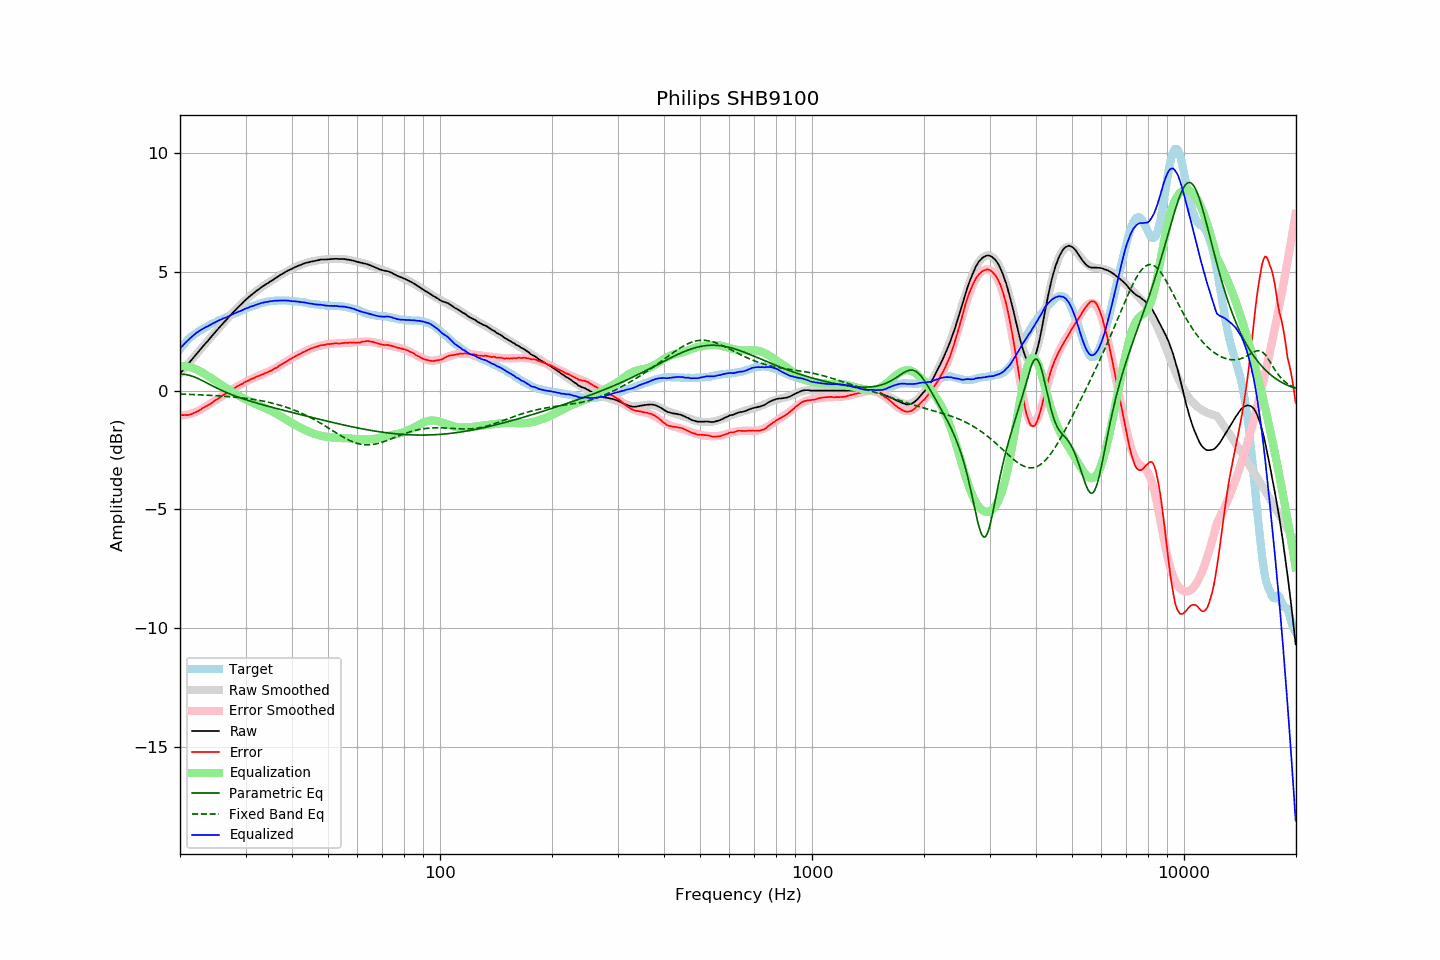

The table this chart was drawn from, first rows:
frequency, raw, error, smoothed, error_smoothed, equalization, parametric_eq, fixed_band_eq, equalized_raw, equalized_smoothed, target
20.00, 0.72, -1.02, 0.72, -1.05, 1.05, 0.69, -0.14, 1.77, 1.77, 1.74
20.20, 0.80, -1.03, 0.80, -1.04, 1.04, 0.69, -0.15, 1.84, 1.84, 1.83
20.40, 0.88, -1.03, 0.88, -1.04, 1.04, 0.69, -0.15, 1.92, 1.92, 1.91
20.61, 0.96, -1.02, 0.96, -1.03, 1.03, 0.68, -0.15, 1.99, 1.99, 1.98
20.81, 1.04, -1.03, 1.04, -1.02, 1.02, 0.67, -0.15, 2.06, 2.06, 2.07
21.02, 1.12, -1.03, 1.12, -1.00, 1.00, 0.66, -0.16, 2.12, 2.13, 2.15
21.23, 1.20, -1.01, 1.20, -0.99, 0.99, 0.64, -0.16, 2.19, 2.19, 2.21
21.44, 1.28, -0.99, 1.28, -0.97, 0.97, 0.62, -0.16, 2.25, 2.25, 2.27
21.66, 1.36, -0.96, 1.36, -0.95, 0.95, 0.60, -0.16, 2.31, 2.31, 2.32
21.87, 1.44, -0.93, 1.44, -0.92, 0.92, 0.57, -0.17, 2.37, 2.37, 2.37
22.09, 1.52, -0.90, 1.52, -0.90, 0.90, 0.55, -0.17, 2.42, 2.42, 2.42
22.31, 1.60, -0.87, 1.60, -0.87, 0.87, 0.52, -0.17, 2.47, 2.47, 2.47
22.54, 1.68, -0.83, 1.68, -0.83, 0.83, 0.48, -0.18, 2.51, 2.51, 2.51
22.76, 1.76, -0.79, 1.76, -0.80, 0.80, 0.45, -0.18, 2.56, 2.56, 2.55
22.99, 1.84, -0.74, 1.84, -0.76, 0.76, 0.42, -0.18, 2.60, 2.60, 2.58
23.22, 1.92, -0.70, 1.92, -0.71, 0.71, 0.38, -0.19, 2.63, 2.63, 2.62
23.45, 2.00, -0.66, 2.00, -0.67, 0.67, 0.35, -0.19, 2.67, 2.67, 2.66
23.69, 2.07, -0.63, 2.08, -0.63, 0.63, 0.31, -0.19, 2.70, 2.71, 2.70
23.92, 2.15, -0.59, 2.15, -0.59, 0.59, 0.28, -0.20, 2.74, 2.74, 2.74
24.16, 2.23, -0.56, 2.23, -0.54, 0.54, 0.24, -0.20, 2.77, 2.78, 2.79
24.40, 2.31, -0.51, 2.31, -0.50, 0.50, 0.21, -0.20, 2.81, 2.81, 2.82
24.65, 2.39, -0.45, 2.39, -0.46, 0.46, 0.17, -0.21, 2.85, 2.85, 2.84
24.89, 2.47, -0.40, 2.47, -0.41, 0.41, 0.14, -0.21, 2.88, 2.88, 2.87
25.14, 2.54, -0.37, 2.54, -0.37, 0.37, 0.10, -0.22, 2.91, 2.91, 2.91
25.39, 2.62, -0.32, 2.62, -0.33, 0.33, 0.07, -0.22, 2.95, 2.95, 2.94
25.65, 2.70, -0.28, 2.70, -0.28, 0.28, 0.04, -0.23, 2.98, 2.98, 2.98
25.91, 2.77, -0.23, 2.77, -0.24, 0.24, 0.01, -0.23, 3.01, 3.01, 3.00
26.16, 2.85, -0.18, 2.85, -0.19, 0.19, -0.02, -0.23, 3.04, 3.04, 3.03
26.43, 2.92, -0.15, 2.92, -0.15, 0.15, -0.05, -0.24, 3.06, 3.07, 3.07
26.69, 2.99, -0.11, 3.00, -0.10, 0.10, -0.08, -0.24, 3.09, 3.10, 3.10
26.96, 3.07, -0.06, 3.07, -0.06, 0.06, -0.11, -0.25, 3.13, 3.13, 3.13
27.23, 3.14, -0.02, 3.14, -0.02, 0.02, -0.14, -0.26, 3.15, 3.16, 3.16
27.50, 3.22, 0.03, 3.22, 0.03, -0.03, -0.17, -0.26, 3.19, 3.19, 3.19
27.77, 3.29, 0.08, 3.29, 0.07, -0.07, -0.19, -0.27, 3.22, 3.22, 3.21
28.05, 3.36, 0.11, 3.36, 0.11, -0.11, -0.22, -0.27, 3.25, 3.25, 3.25
28.33, 3.43, 0.16, 3.43, 0.15, -0.15, -0.24, -0.28, 3.28, 3.28, 3.27
28.62, 3.50, 0.20, 3.50, 0.19, -0.19, -0.27, -0.29, 3.31, 3.31, 3.30
28.90, 3.57, 0.23, 3.57, 0.23, -0.23, -0.29, -0.29, 3.34, 3.34, 3.34
29.19, 3.63, 0.27, 3.63, 0.27, -0.27, -0.32, -0.30, 3.36, 3.37, 3.36
29.48, 3.70, 0.29, 3.70, 0.30, -0.30, -0.34, -0.31, 3.40, 3.40, 3.41
29.78, 3.77, 0.35, 3.76, 0.34, -0.34, -0.36, -0.32, 3.43, 3.42, 3.42
30.08, 3.83, 0.38, 3.83, 0.38, -0.38, -0.38, -0.32, 3.45, 3.45, 3.45
30.38, 3.89, 0.41, 3.89, 0.41, -0.41, -0.41, -0.33, 3.48, 3.48, 3.48
30.68, 3.95, 0.44, 3.95, 0.44, -0.44, -0.43, -0.34, 3.51, 3.51, 3.51
30.99, 4.01, 0.48, 4.00, 0.47, -0.47, -0.45, -0.35, 3.54, 3.53, 3.53
31.30, 4.06, 0.51, 4.06, 0.50, -0.50, -0.47, -0.36, 3.56, 3.56, 3.55
31.61, 4.11, 0.53, 4.12, 0.53, -0.53, -0.49, -0.37, 3.58, 3.58, 3.58
31.93, 4.17, 0.57, 4.17, 0.56, -0.56, -0.51, -0.38, 3.61, 3.61, 3.60
32.24, 4.22, 0.60, 4.22, 0.59, -0.59, -0.53, -0.39, 3.63, 3.63, 3.62
32.57, 4.27, 0.62, 4.27, 0.62, -0.62, -0.55, -0.41, 3.65, 3.65, 3.65
32.89, 4.32, 0.65, 4.32, 0.65, -0.65, -0.57, -0.42, 3.67, 3.67, 3.67
33.22, 4.37, 0.68, 4.36, 0.67, -0.67, -0.59, -0.43, 3.70, 3.69, 3.69
33.55, 4.41, 0.70, 4.41, 0.70, -0.70, -0.61, -0.44, 3.71, 3.71, 3.71
33.89, 4.46, 0.74, 4.46, 0.73, -0.73, -0.62, -0.46, 3.73, 3.72, 3.72
34.23, 4.50, 0.76, 4.50, 0.76, -0.76, -0.64, -0.47, 3.74, 3.74, 3.74
34.57, 4.54, 0.79, 4.55, 0.79, -0.79, -0.66, -0.49, 3.75, 3.75, 3.75
34.92, 4.59, 0.83, 4.59, 0.83, -0.83, -0.68, -0.50, 3.76, 3.76, 3.76
35.27, 4.63, 0.85, 4.63, 0.86, -0.86, -0.70, -0.52, 3.77, 3.77, 3.78
35.62, 4.67, 0.90, 4.68, 0.90, -0.90, -0.72, -0.54, 3.77, 3.78, 3.77
35.97, 4.72, 0.94, 4.72, 0.93, -0.93, -0.73, -0.56, 3.79, 3.79, 3.78
... 635 more rows
